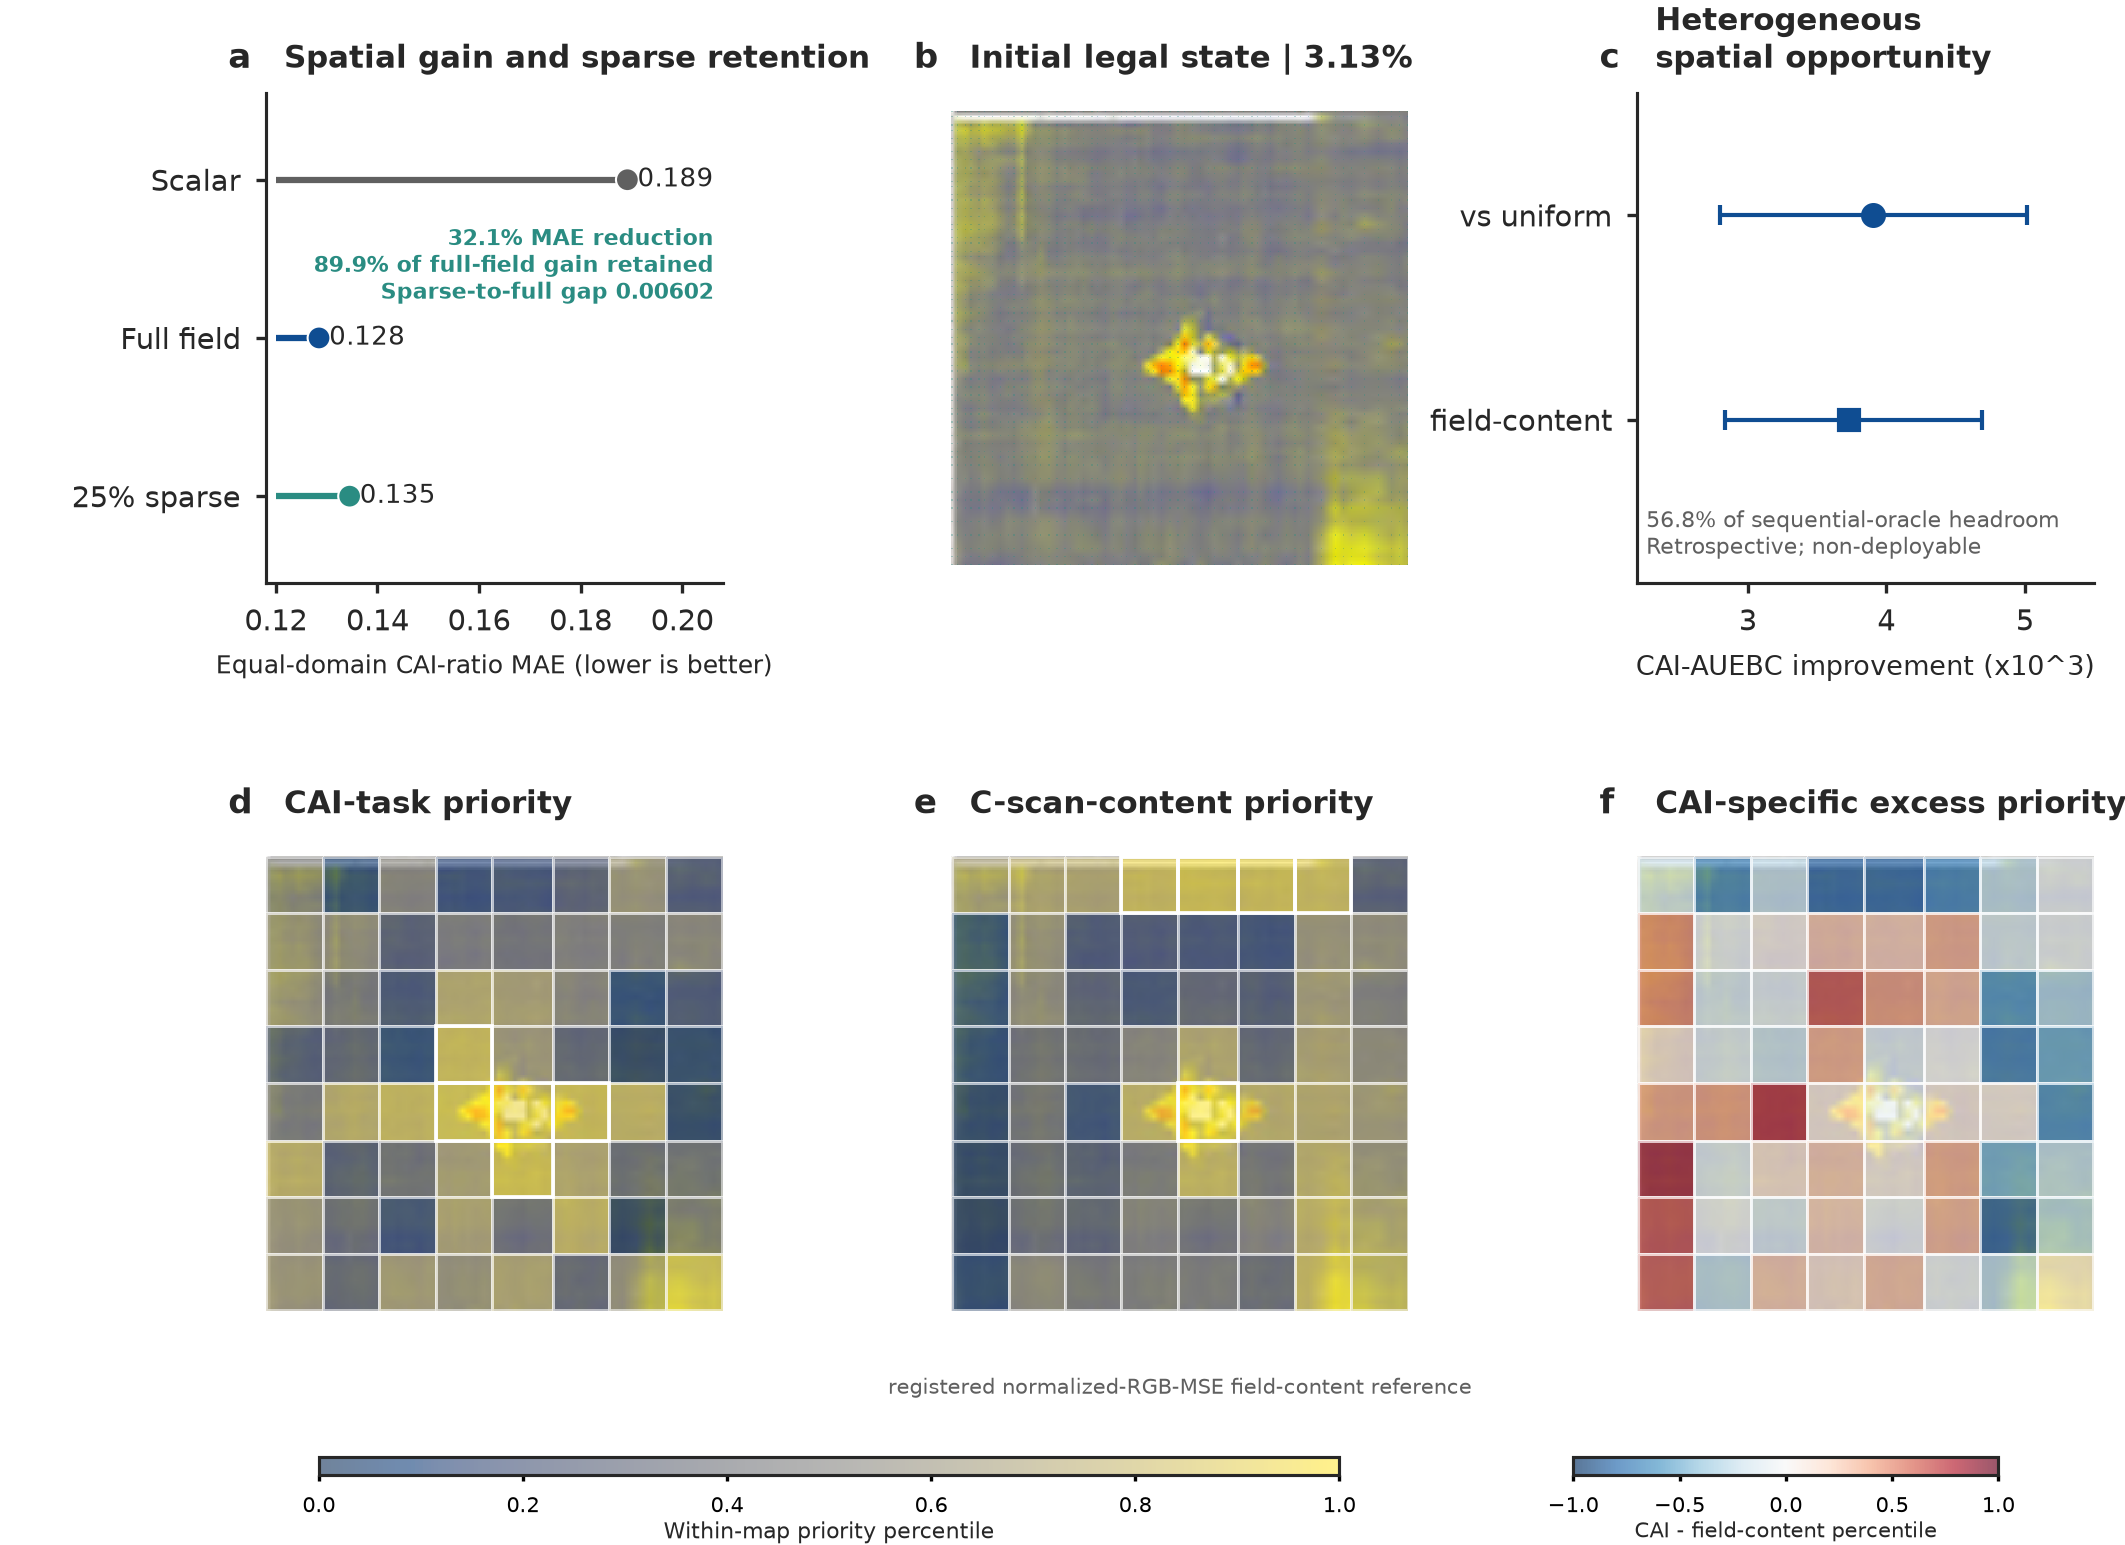

Data behind this chart, as committed beside it:
panel, series, metric, value, ci95_lower, ci95_upper, status, source_claim_id, source_artifact, source_hash
a, Matched scalar, equal_domain_cai_ratio_mae, 0.1892, , , SUPPORTED, U1_MATCHED_FIELD, results/p1_full_field_oracle/metrics.jso…, 73bcf2112e62f756ff8055f49e89147c9f70f36e…
a, Matched spatial field, equal_domain_cai_ratio_mae, 0.1285, , , SUPPORTED, U1_MATCHED_FIELD, results/p1_full_field_oracle/metrics.jso…, 73bcf2112e62f756ff8055f49e89147c9f70f36e…
a, Registered MAE reduction, equal_domain_cai_ratio_mae, 0.06072, 0.006639, 0.1536, SUPPORTED, U1_MATCHED_FIELD, results/p1_full_field_oracle/metrics.jso…, 73bcf2112e62f756ff8055f49e89147c9f70f36e…
a, Surface-to-field reduction, equal_domain_cai_ratio_mae, 0.05963, 0.007218, 0.1484, SUPPORTED, U1_SURFACE_FIELD, results/p1_full_field_oracle/metrics.jso…, 73bcf2112e62f756ff8055f49e89147c9f70f36e…
a, Sparse spatial field, equal_domain_cai_ratio_mae, 0.1345, , , SUPPORTED, U2_SPARSE_RETENTION, results/p5_sparse_scan/retention.csv, f6aead6cb054294018cdd2ac309140fc46fac02a…
a, Registered gain retained, registered_full_field_gain_retention, 0.899, , , SUPPORTED, U2_SPARSE_RETENTION, results/p5_sparse_scan/retention.csv, f6aead6cb054294018cdd2ac309140fc46fac02a…
a, Surface-to-sparse reduction, equal_domain_cai_ratio_mae, 0.05361, 0.005611, 0.1354, SUPPORTED, U2_SPARSE_GAIN, results/p5_sparse_scan/bootstrap.csv, 6dac2a094b77e380445f67e48b3c93f813b6e8be…
a, Sparse-to-full gap, equal_domain_cai_ratio_mae, 0.006024, 0.00173, 0.01083, BOUNDARY_SUPPORTED, U2_SPARSE_FULL_GAP, results/p5_sparse_scan/bootstrap.csv, 6dac2a094b77e380445f67e48b3c93f813b6e8be…
c, Mechanical vs uniform, cai_auebc, 0.003906, 0.002801, 0.005018, SUPPORTED_ORACLE_ONLY, U3_UNIFORM_ORACLE, results/mvd/m0_one_shot_oracle/summary.j…, a8abea8c6452855e7e975227948706f153ed7279…
c, Mechanical vs field-content reference, cai_auebc, 0.00373, 0.002838, 0.004688, SUPPORTED_ORACLE_ONLY, U3_RECONSTRUCTION_ORACLE, results/mvd/m0_one_shot_oracle/summary.j…, a8abea8c6452855e7e975227948706f153ed7279…
c, Sequential headroom retained, one_shot_sequential_headroom_retention, 0.5683, , , SUPPORTED_ORACLE_ONLY, U3_HEADROOM_RETENTION, results/mvd/m0_one_shot_oracle/summary.j…, a8abea8c6452855e7e975227948706f153ed7279…
d, CAI-task priority specificity, cai_auebc, 0.04862, 0.04527, 0.05205, SUPPORTED_ORACLE_ONLY, U4_ORACLE_CAI_SPECIFICITY, results/mavis_science_closure/p14_task_s…, 26710df19821e5e6edbe333d7c105f2b2bbddb1c…
e, Field-content priority specificity, normalized_rgb_mse, 0.0005503, 0.0005006, 0.0006063, SUPPORTED_ORACLE_ONLY, U4_ORACLE_IMAGE_SPECIFICITY, results/mavis_science_closure/p14_task_s…, 26710df19821e5e6edbe333d7c105f2b2bbddb1c…
b, c8-2 initial reconstruction, registered_state_reconstruction, , , , REPRESENTATIVE_VISUAL, , results/mavis/p1_state_bank/state_manife…, 42d24f0a4e0ee2dfc54eee48a2b8a2f452901cbf…
d-f, c8-2 paired CAI and field-content priori…, paired_oracle_priority_percentile, , , , REPRESENTATIVE_VISUAL, , results/mva/a2_oracle_value/oracle_value…, 6b289f2f6f74ac75dde47ea7cbfefcda1c49f025…
